Photos from the image-classification dataset "dataset" in the GitHub repository SudheeHacakthon/CivicVision. Its 3 classes are: garbage, pothole, road crack.

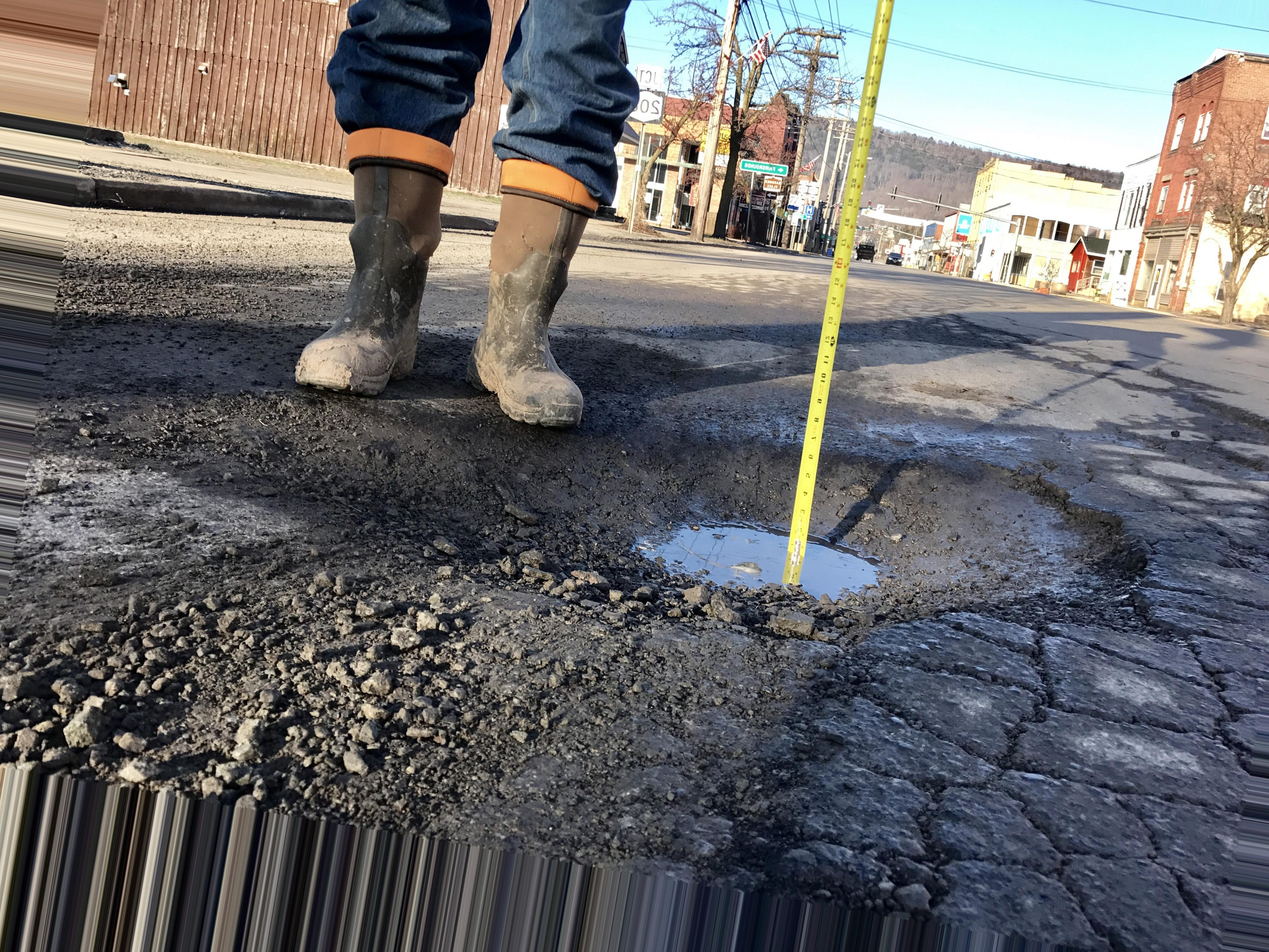
Label: pothole

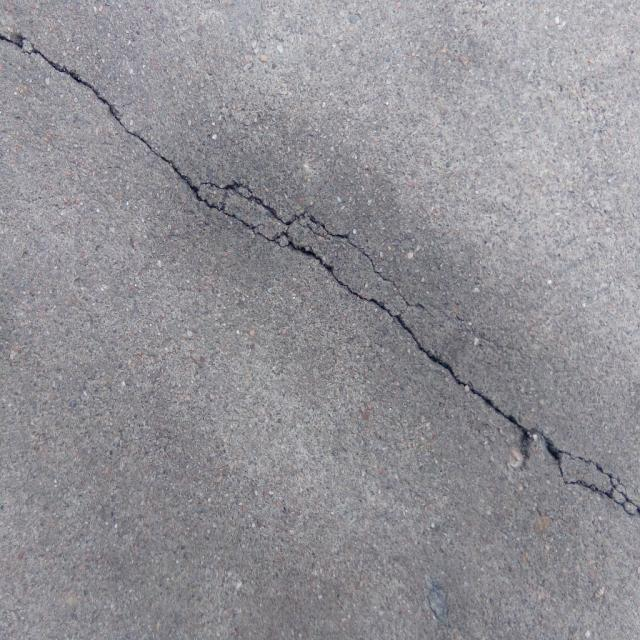
Label: road crack

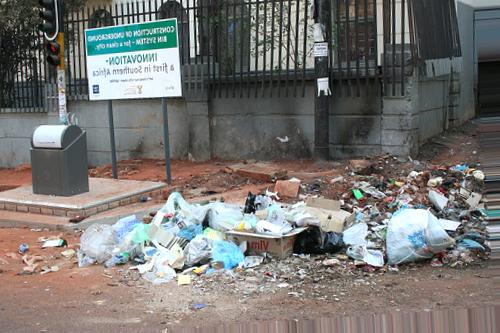
Label: garbage

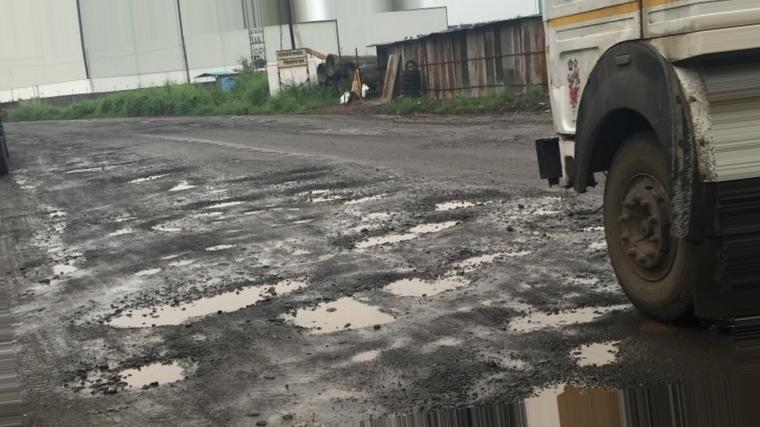
Label: pothole

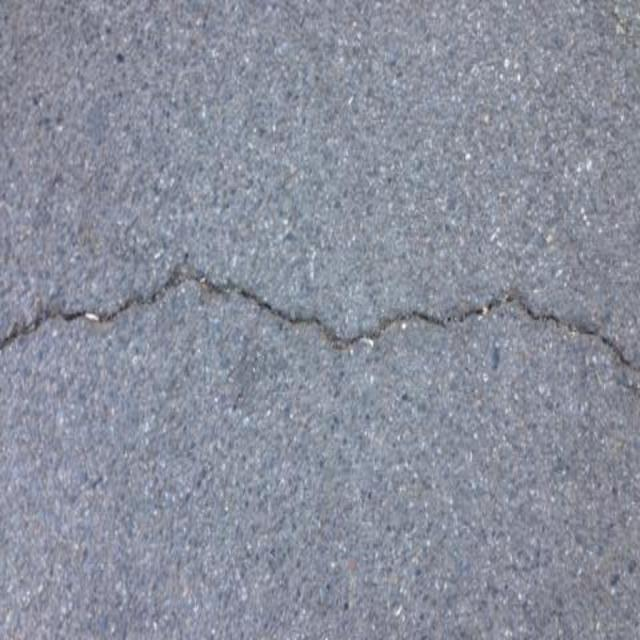
Label: road crack

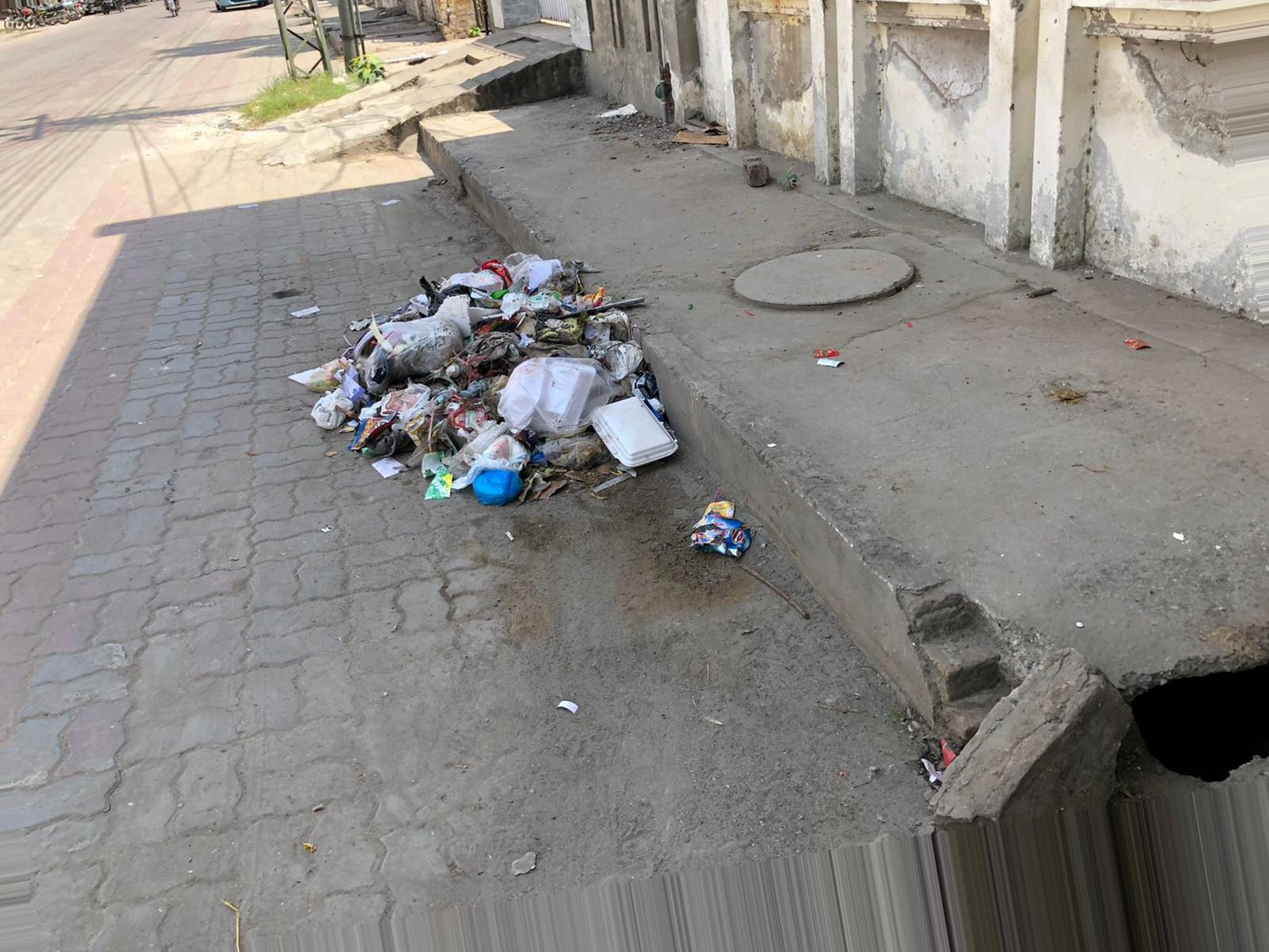
Label: garbage
